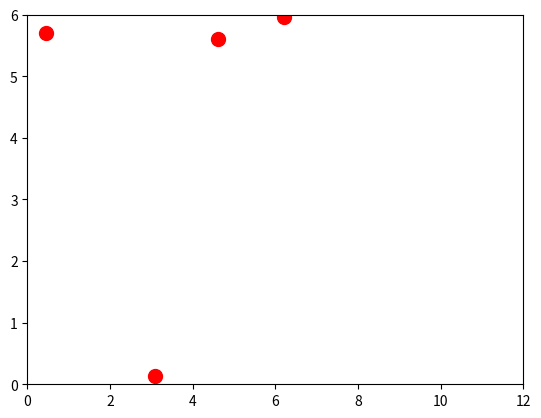

Python code for this plot:
import numpy as np
import matplotlib.pyplot as plt
import matplotlib.animation as animation

# Define the number of drones and their initial and final positions
num_drones = 5
initial_positions = np.random.rand(num_drones, 2) * 10  # Random initial positions
final_positions = np.array([[2, 2], [4, 4], [6, 2], [8, 4], [10, 2]])

# Create a figure and axes for drone tracking
fig, ax = plt.subplots()
ax.set_xlim(0, 12)
ax.set_ylim(0, 6)

# Initialize drone positions and set a learning rate
drone_positions = initial_positions.copy()
learning_rate = 0.1  # Adjust the learning rate as needed

# Plot initial drone positions as dots
drone_dots = ax.scatter(initial_positions[:, 0], initial_positions[:, 1], c='red', s=100)  # Increase the marker size for better visibility

# Initialize variables for gradient tracking
gradient_norms = []

# Function to calculate the gradient and update positions
def update_positions():
    global drone_positions
    gradients = -learning_rate * (drone_positions - final_positions)
    drone_positions += gradients
    return gradients

# Update function for drone tracking
def update_drone_tracking(frame):
    if frame < 100:  # Number of frames for drone tracking
        update_positions()
        drone_dots.set_offsets(drone_positions)  # Update drone positions
        # Update the animation plot with the iteration count
        ax.set_title(f"Iteration: {frame}")

    return drone_dots,

# Create the animation for drone tracking
ani_drone_tracking = animation.FuncAnimation(fig, update_drone_tracking, frames=range(101), repeat=False)

# Display the drone tracking animation
plt.show()
